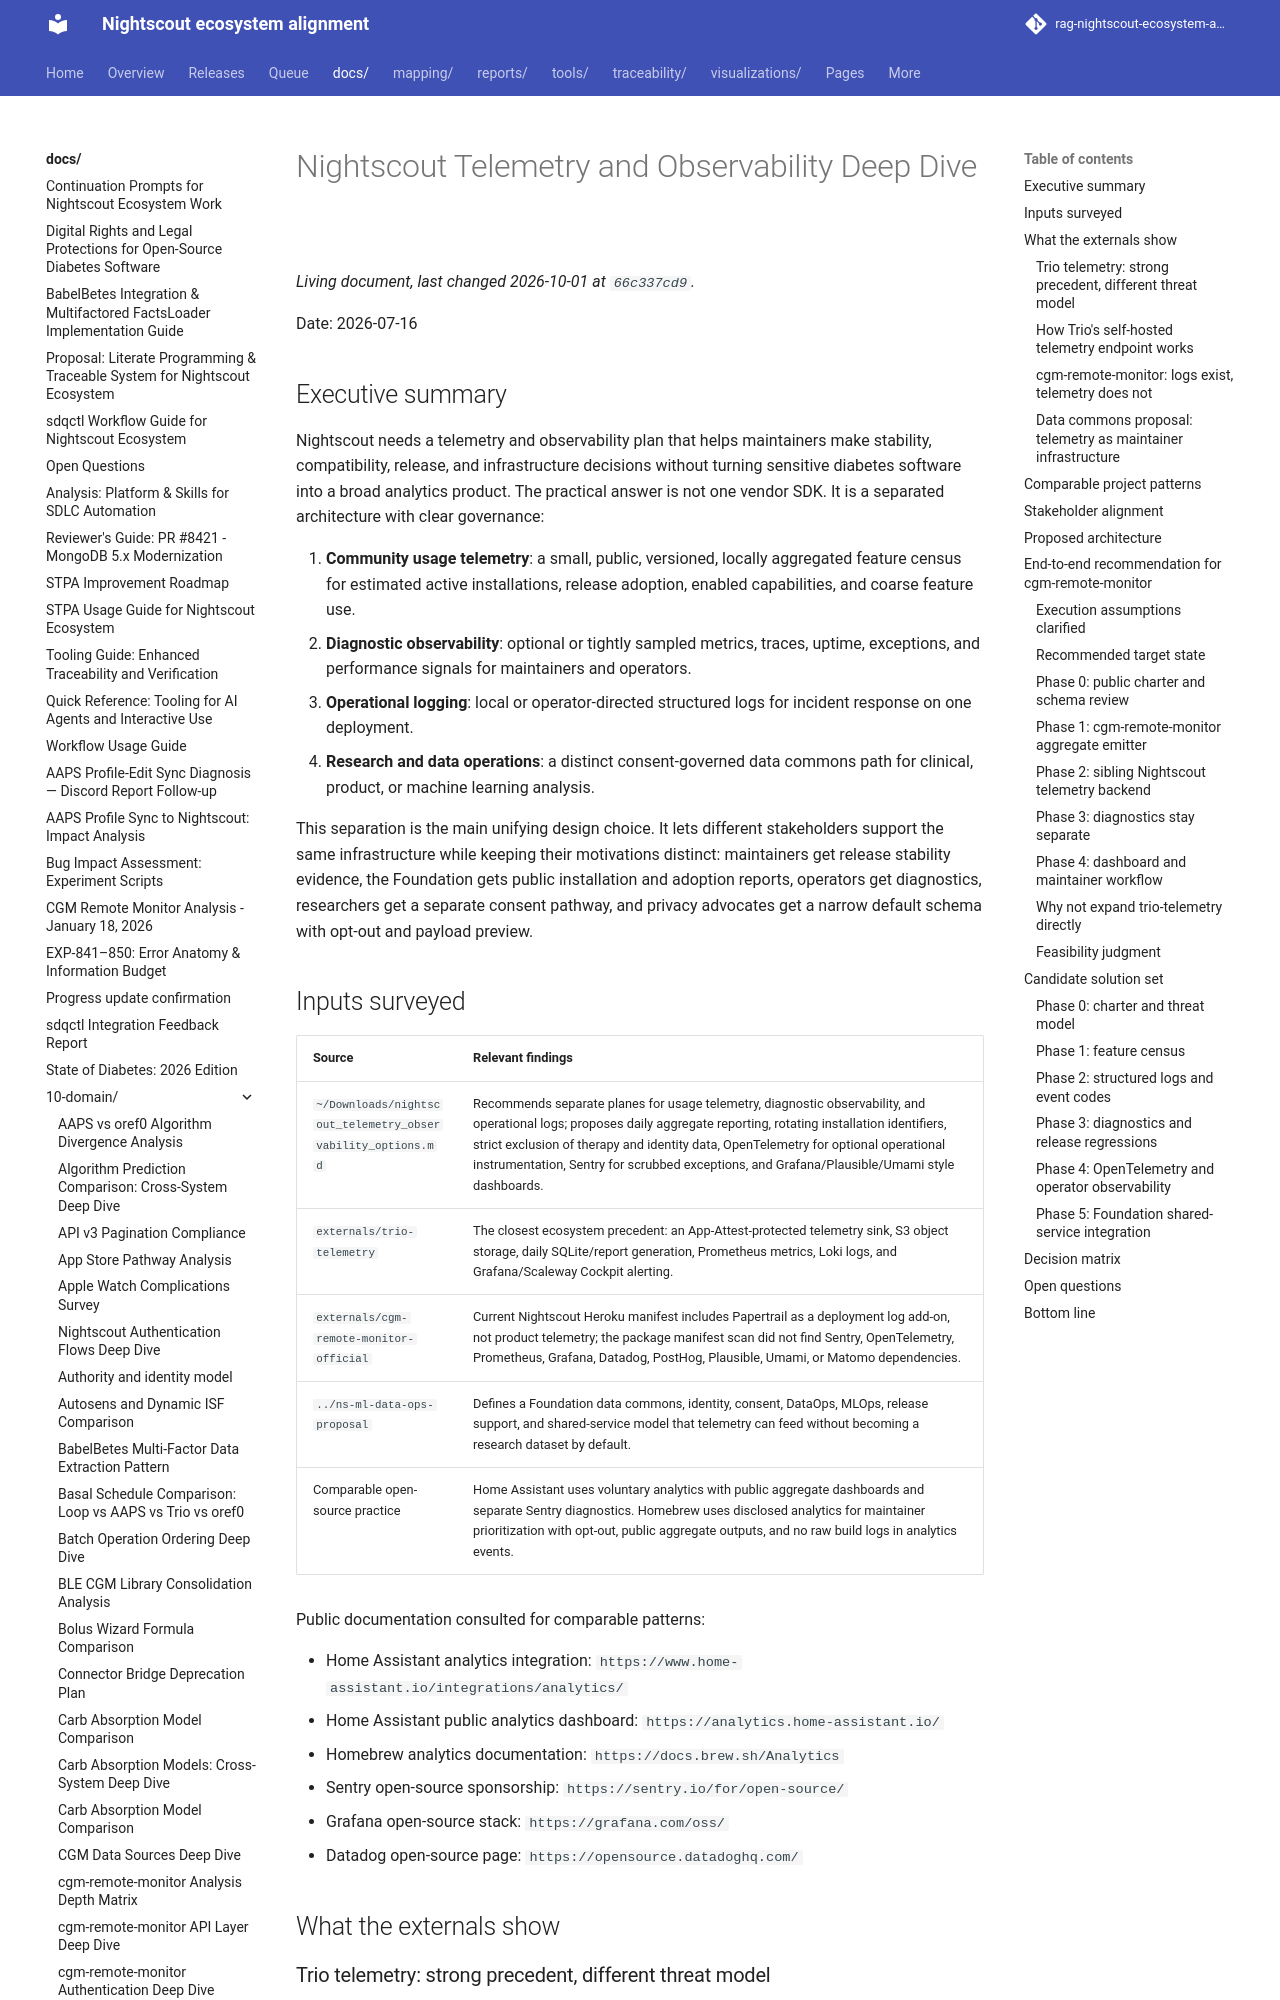

repository: bewest/rag-nightscout-ecosystem-alignment · page: docs/10-domain/nightscout-telemetry-observability-deep-dive.html · generator: mkdocs

# Nightscout Telemetry and Observability Deep Dive

Date: 2026-07-16

## Executive summary

Nightscout needs a telemetry and observability plan that helps maintainers make stability, compatibility, release, and infrastructure decisions without turning sensitive diabetes software into a broad analytics product. The practical answer is not one vendor SDK. It is a separated architecture with clear governance:

1. **Community usage telemetry**: a small, public, versioned, locally aggregated feature census for estimated active installations, release adoption, enabled capabilities, and coarse feature use.
2. **Diagnostic observability**: optional or tightly sampled metrics, traces, uptime, exceptions, and performance signals for maintainers and operators.
3. **Operational logging**: local or operator-directed structured logs for incident response on one deployment.
4. **Research and data operations**: a distinct consent-governed data commons path for clinical, product, or machine learning analysis.

This separation is the main unifying design choice. It lets different stakeholders support the same infrastructure while keeping their motivations distinct: maintainers get release stability evidence, the Foundation gets public installation and adoption reports, operators get diagnostics, researchers get a separate consent pathway, and privacy advocates get a narrow default schema with opt-out and payload preview.

## Inputs surveyed

| Source | Relevant findings |
|--------|-------------------|
| `~/Downloads/nightscout_telemetry_observability_options.md` | Recommends separate planes for usage telemetry, diagnostic observability, and operational logs; proposes daily aggregate reporting, rotating installation identifiers, strict exclusion of therapy and identity data, OpenTelemetry for optional operational instrumentation, Sentry for scrubbed exceptions, and Grafana/Plausible/Umami style dashboards. |
| `externals/trio-telemetry` | The closest ecosystem precedent: an App-Attest-protected telemetry sink, S3 object storage, daily SQLite/report generation, Prometheus metrics, Loki logs, and Grafana/Scaleway Cockpit alerting. |
| `externals/cgm-remote-monitor-official` | Current Nightscout Heroku manifest includes Papertrail as a deployment log add-on, not product telemetry; the package manifest scan did not find Sentry, OpenTelemetry, Prometheus, Grafana, Datadog, PostHog, Plausible, Umami, or Matomo dependencies. |
| `../ns-ml-data-ops-proposal` | Defines a Foundation data commons, identity, consent, DataOps, MLOps, release support, and shared-service model that telemetry can feed without becoming a research dataset by default. |
| Comparable open-source practice | Home Assistant uses voluntary analytics with public aggregate dashboards and separate Sentry diagnostics. Homebrew uses disclosed analytics for maintainer prioritization with opt-out, public aggregate outputs, and no raw build logs in analytics events. |

Public documentation consulted for comparable patterns:

- Home Assistant analytics integration: `https://www.home-assistant.io/integrations/analytics/`
- Home Assistant public analytics dashboard: `https://analytics.home-assistant.io/`
- Homebrew analytics documentation: `https://docs.brew.sh/Analytics`
- Sentry open-source sponsorship: `https://sentry.io/for/open-source/`
- Grafana open-source stack: `https://grafana.com/oss/`
- Datadog open-source page: `https://opensource.datadoghq.com/`

## What the externals show
